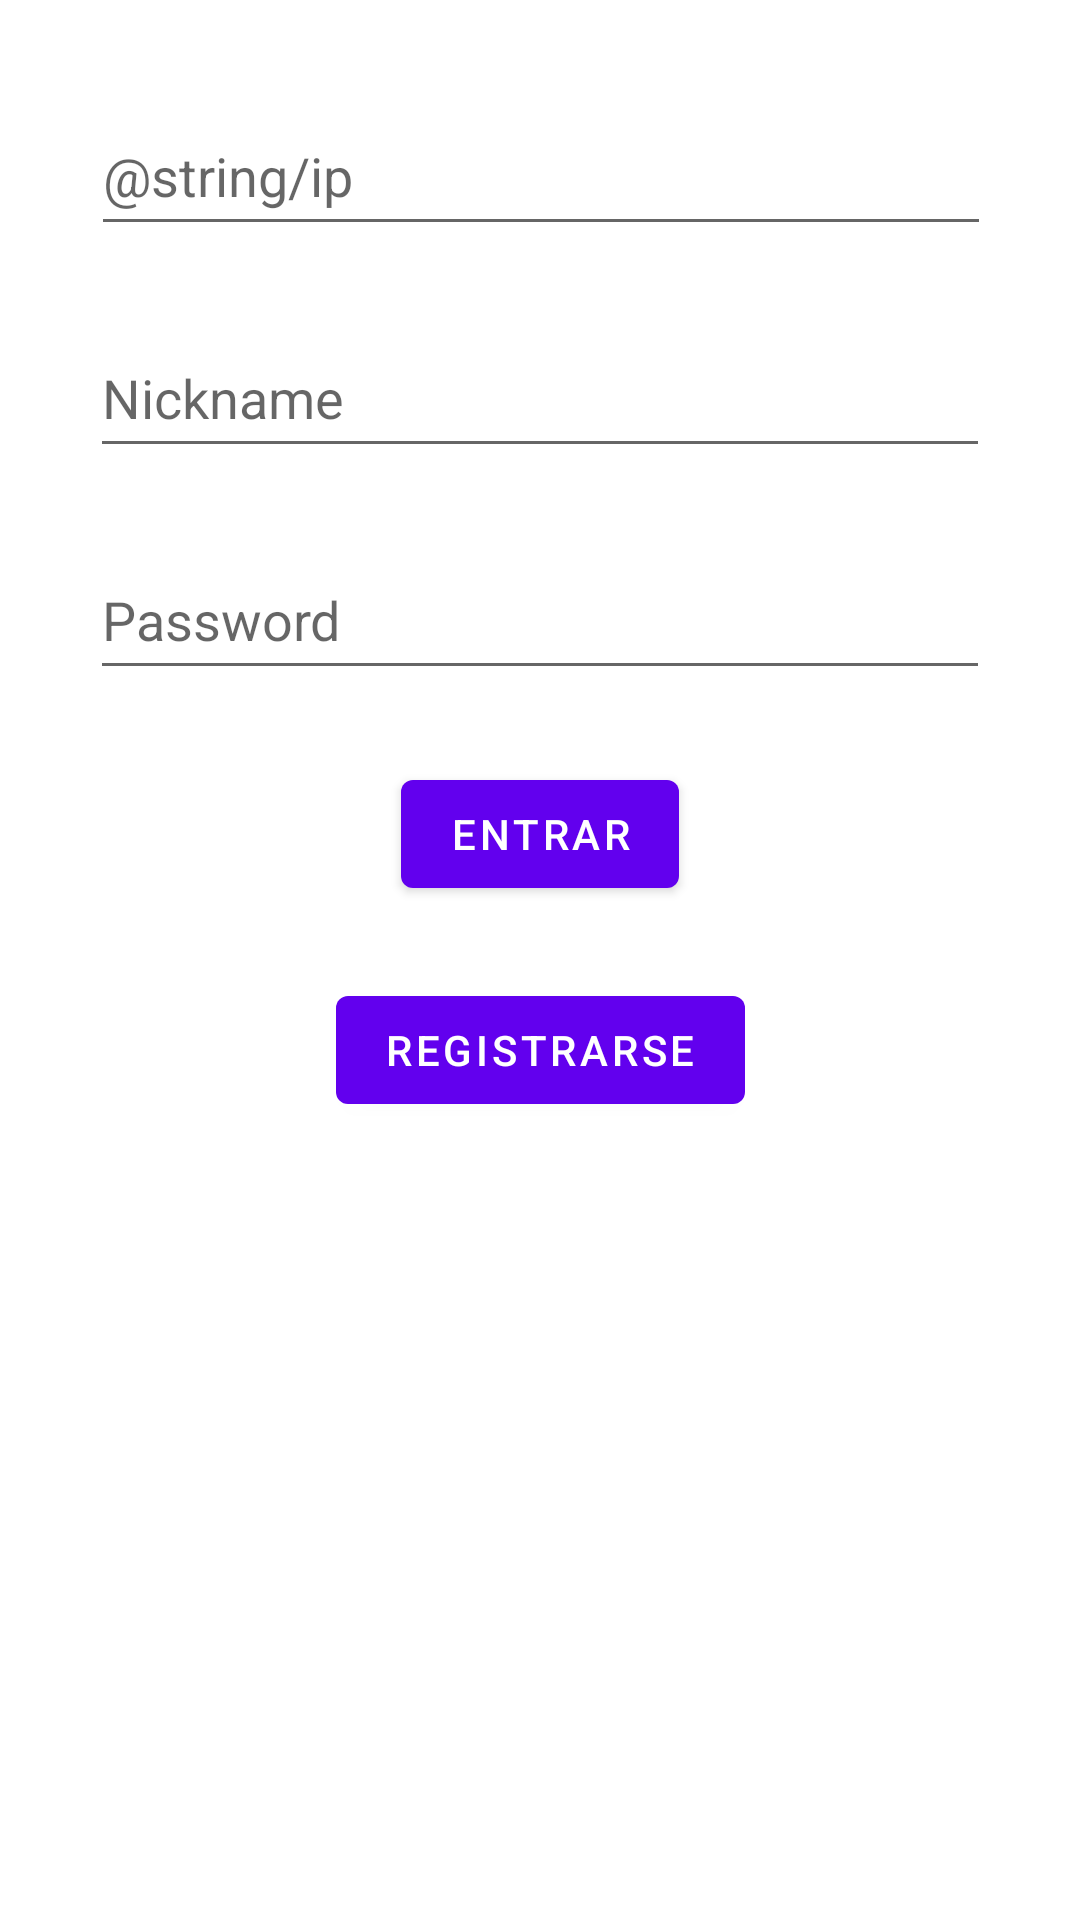

Reconstruct the res/layout file that produces this screen, plus the resources it refers to.
<!-- AndroidManifest.xml: application theme Theme.Iotproyect -->
<!-- res/layout/fragment_first.xml -->
<?xml version="1.0" encoding="utf-8"?>
<androidx.constraintlayout.widget.ConstraintLayout xmlns:android="http://schemas.android.com/apk/res/android"
    xmlns:app="http://schemas.android.com/apk/res-auto"
    xmlns:tools="http://schemas.android.com/tools"
    android:layout_width="match_parent"
    android:layout_height="match_parent"
    tools:context="com.example.android_java.ui.FirstFragment">

    <EditText
        android:id="@+id/et_password"
        android:layout_width="300dp"
        android:layout_height="50dp"
        android:layout_marginTop="24dp"
        android:ems="10"
        android:hint="@string/password"
        android:inputType="textPassword"
        app:layout_constraintEnd_toEndOf="parent"
        app:layout_constraintStart_toStartOf="parent"
        app:layout_constraintTop_toBottomOf="@+id/et_nickname"
        android:autofillHints="" />

    <EditText
        android:id="@+id/et_nickname"
        android:layout_width="300dp"
        android:layout_height="50dp"
        android:layout_marginTop="24dp"
        android:autofillHints=""
        android:ems="10"
        android:hint="@string/nickname"
        android:inputType="textPersonName"
        app:layout_constraintEnd_toEndOf="parent"
        app:layout_constraintStart_toStartOf="parent"
        app:layout_constraintTop_toBottomOf="@+id/et_ip_login" />

    <Button
        android:id="@+id/bt_register"
        android:layout_width="wrap_content"
        android:layout_height="wrap_content"
        android:layout_marginTop="24dp"
        android:text="@string/registrarse"
        app:layout_constraintEnd_toEndOf="parent"
        app:layout_constraintStart_toStartOf="parent"
        app:layout_constraintTop_toBottomOf="@+id/bt_enter" />

    <Button
        android:id="@+id/bt_enter"
        android:layout_width="wrap_content"
        android:layout_height="wrap_content"
        android:layout_marginTop="24dp"
        android:text="@string/entrar"
        app:layout_constraintEnd_toEndOf="parent"
        app:layout_constraintStart_toStartOf="parent"
        app:layout_constraintTop_toBottomOf="@+id/et_password" />

    <EditText
        android:id="@+id/et_ip_login"
        android:layout_width="300dp"
        android:layout_height="50dp"
        android:layout_marginTop="32dp"
        android:autofillHints=""
        android:ems="10"
        android:hint="@string/ip"
        android:inputType="textPersonName"
        app:layout_constraintEnd_toEndOf="parent"
        app:layout_constraintHorizontal_bias="0.504"
        app:layout_constraintStart_toStartOf="parent"
        app:layout_constraintTop_toTopOf="parent" />

</androidx.constraintlayout.widget.ConstraintLayout>
<!-- resources referenced by this layout -->
<resources>
  <string name="entrar">Entrar</string>
  <string name="nickname">Nickname</string>
  <string name="password">Password</string>
  <string name="registrarse">Registrarse</string>
  <style name="Theme.Iotproyect" parent="Theme.MaterialComponents.DayNight.DarkActionBar">
          
          <item name="colorPrimary">@color/purple_500</item>
          <item name="colorPrimaryVariant">@color/purple_700</item>
          <item name="colorOnPrimary">@color/white</item>
          
          <item name="colorSecondary">@color/teal_200</item>
          <item name="colorSecondaryVariant">@color/teal_700</item>
          <item name="colorOnSecondary">@color/black</item>
          
          <item name="android:statusBarColor">?attr/colorPrimaryVariant</item>
          
      </style>
  <!-- not gathered from this repository: default colours our renderer supplied (Android Studio template values) -->
  <color name="purple_500">#FF6200EE</color>
  <color name="purple_700">#FF3700B3</color>
  <color name="teal_200">#FF03DAC5</color>
  <color name="teal_700">#FF018786</color>
  <color name="black">#FF000000</color>
  <color name="white">#FFFFFFFF</color>
</resources>
